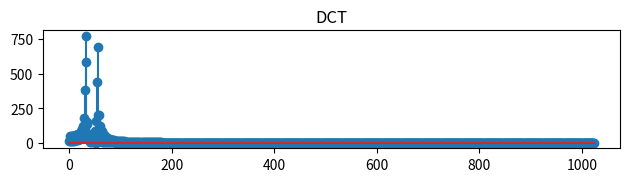

The matplotlib source for this figure:
'''
DCT ; discrete cosine transform

'''

from scipy.fftpack import dct
import matplotlib.pyplot as plt
import numpy as np

N = 1024
T = 1.0 / 44100.0
f1 = 697
f2 = 1209
t = np.linspace(0.0, N*T, N)
y1 = 1.1 * np.sin(2 * np.pi * f1 * t)
y2 = 0.9 * np.sin(2 * np.pi * f2 * t)
y = y1 + y2



dct_type=2
yf2 = dct(y, dct_type, N)
#
# plt.subplot(311)
# plt.stem(np.real(yf))
# plt.title("DFT 실수부")
#
# plt.subplot(312)
# plt.stem(np.imag(yf))
# plt.title("DFT 허수부")

plt.subplot(313)
plt.stem(np.abs(yf2))
plt.title("DCT")

plt.tight_layout()
plt.show()




